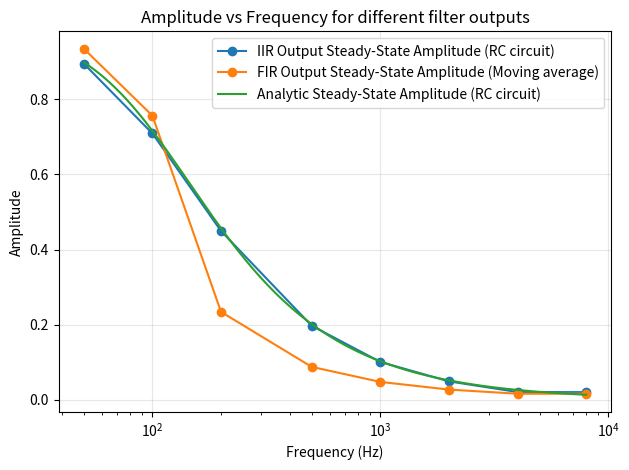

Python code for this plot:

from scipy.io import wavfile
import numpy as np
import matplotlib.pyplot as plt

fs = 16000

tau = 0.00155

dt = 1.0/fs
a = tau/(tau+dt)
b = dt/(tau+dt)

#frequency list
freq = [50, 100, 200, 500, 1000, 2000, 4000, 8000]

n = np.arange(0, 1.0, dt)

#FIR filter
h_ma = np.ones(64)/64 #length-64 moving average filter      


#create list of one second pure tones at each test frequency
tones = []
for f in freq:
    tones.append(np.cos(2*np.pi*f*n))

#tones filted via IIR filter derived from the first stage of the RC circuit
y_iir = []
for t in tones:
    out = np.zeros(len(t))
    for k in range(len(t)):  # k is the current sample of the live stream
        if k == 0:
            out[k] = b*t[k]
        else:
            out[k] = a*out[k-1] + b*t[k]
    y_iir.append(out)

#tones filtered via FIR filter h_ma
y_fir = []
for t in tones:
    y_fir.append(np.convolve(t, h_ma))



#measure steady state amplitude of IIR filter output at each frequency
steady_state_amp_iir = []
for out in y_iir:
    steady_state_amp_iir.append(np.max(np.abs(out[len(out)//2:])))

#measure steady state amplitude of FIR filter output at each frequency
steady_state_amp_fir = []
for out in y_fir:
    steady_state_amp_fir.append(np.max(np.abs(out[len(out)//2:])))

#analytic steady state amplitude for IIR filter derived from first stage of the RC circuit
f_analytic = np.arange(50, 8000, 1)
H_analytic = 1/np.sqrt(1 + (2*np.pi*f_analytic*tau)**2)

# code for plotting freq vs amplitude
fig, ax = plt.subplots()

ax.plot(freq, steady_state_amp_iir, 'o-', label='IIR Output Steady-State Amplitude (RC circuit)')
ax.plot(freq, steady_state_amp_fir, 'o-', label='FIR Output Steady-State Amplitude (Moving average)')
ax.plot(f_analytic, H_analytic, label='Analytic Steady-State Amplitude (RC circuit)')
ax.legend()

ax.set_title("Amplitude vs Frequency for different filter outputs")

ax.grid(True, alpha=0.3)
ax.set_xlabel("Frequency (Hz)")
ax.set_ylabel("Amplitude")
ax.set_xscale('log')


plt.tight_layout()
fig.savefig("task4.3_amplitude_vs_freq.png", dpi=200)
plt.show()
